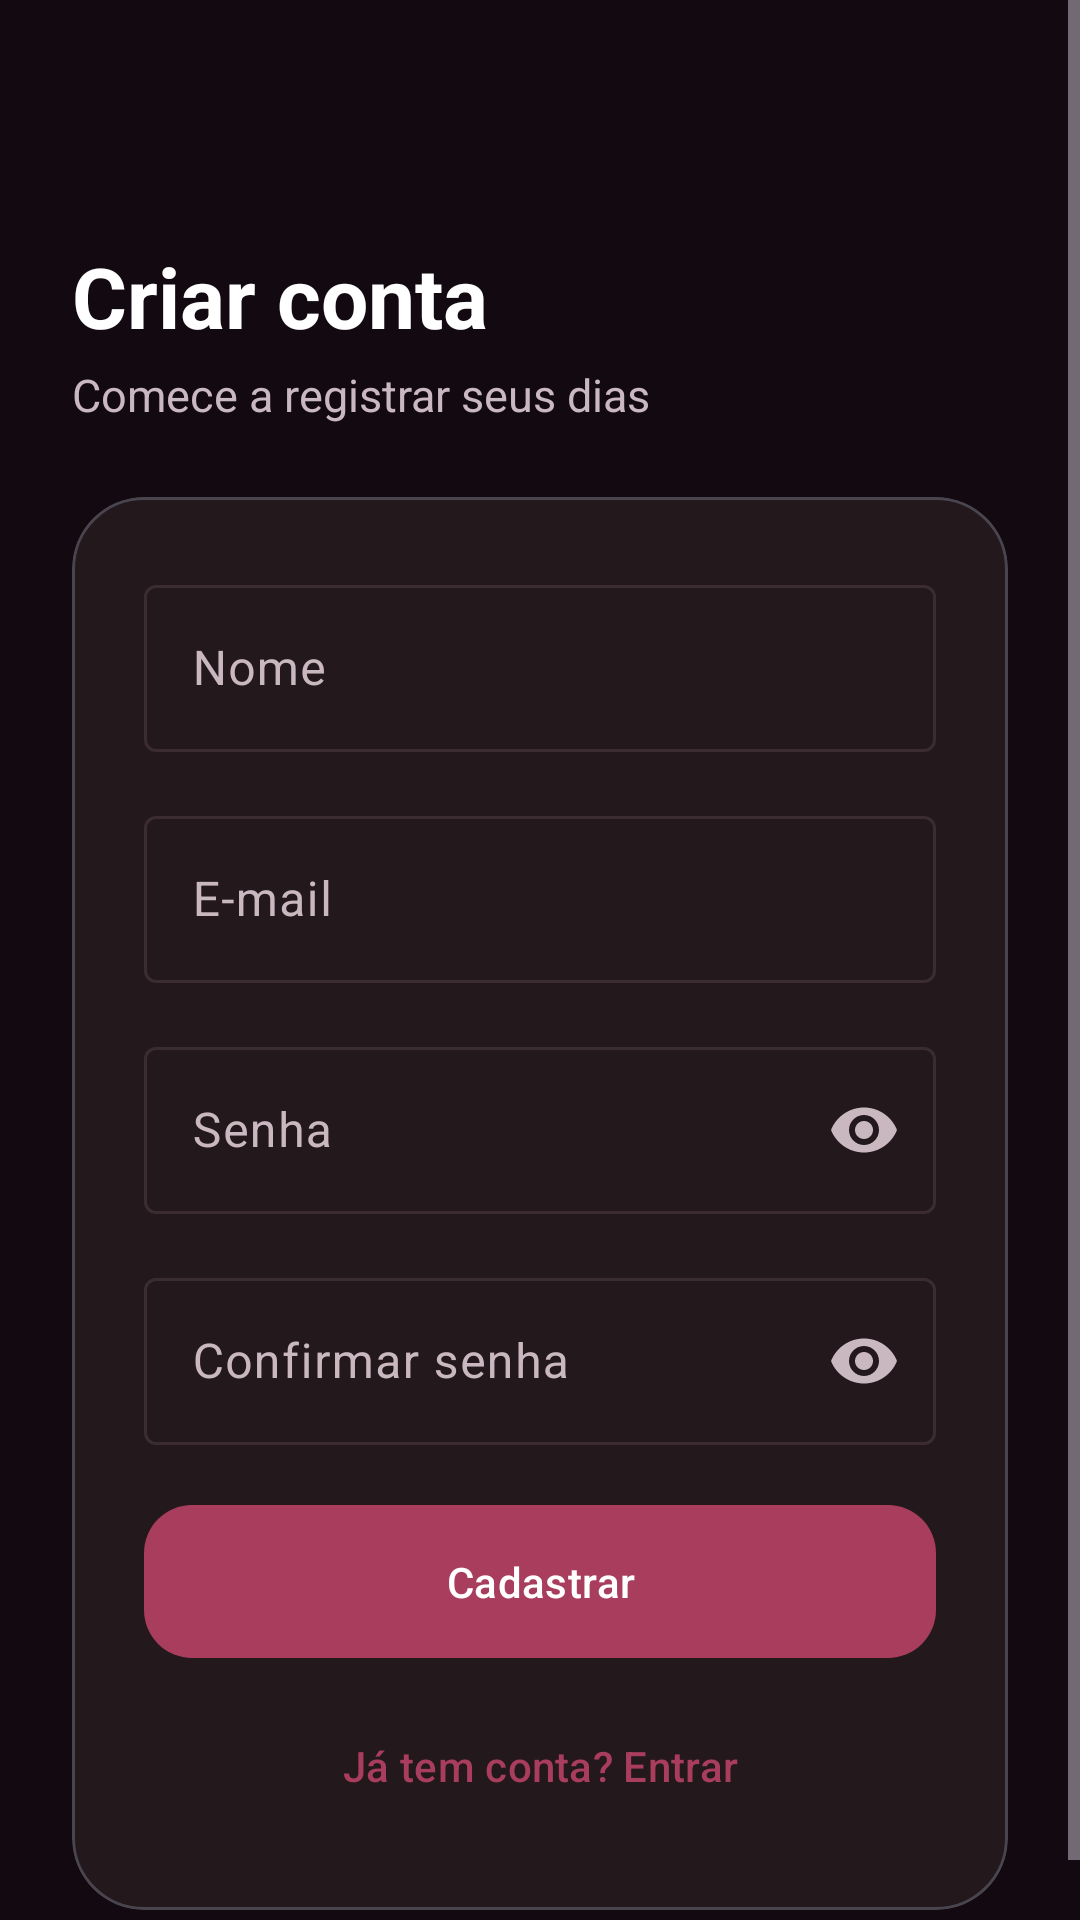

Android layout source for this screen:
<!-- AndroidManifest.xml: activity theme Theme.CalmerDiary.Auth -->
<!-- res/layout/activity_register.xml -->
<?xml version="1.0" encoding="utf-8"?>
<FrameLayout xmlns:android="http://schemas.android.com/apk/res/android"
    xmlns:app="http://schemas.android.com/apk/res-auto"
    android:layout_width="match_parent"
    android:layout_height="match_parent">

    <ImageView
        android:layout_width="match_parent"
        android:layout_height="match_parent"
        android:contentDescription="@string/cd_background"
        android:scaleType="centerCrop"
        android:src="@drawable/bg_login" />

    <View
        android:layout_width="match_parent"
        android:layout_height="match_parent"
        android:background="@color/scrim_dark_strong" />

    <ScrollView
        android:layout_width="match_parent"
        android:layout_height="match_parent"
        android:fillViewport="true"
        android:fitsSystemWindows="true">

        <LinearLayout
            android:layout_width="match_parent"
            android:layout_height="wrap_content"
            android:orientation="vertical"
            android:paddingHorizontal="@dimen/space_lg"
            android:paddingTop="80dp"
            android:paddingBottom="@dimen/space_lg">

            <TextView
                android:layout_width="wrap_content"
                android:layout_height="wrap_content"
                android:text="@string/register_title"
                android:textColor="@color/white"
                android:textSize="28sp"
                android:textStyle="bold" />

            <TextView
                android:layout_width="wrap_content"
                android:layout_height="wrap_content"
                android:layout_marginTop="@dimen/space_xs"
                android:layout_marginBottom="@dimen/space_lg"
                android:text="@string/register_subtitle"
                android:textColor="@color/text_secondary_dark"
                android:textSize="15sp" />

            <com.google.android.material.card.MaterialCardView
                android:layout_width="match_parent"
                android:layout_height="wrap_content"
                app:cardBackgroundColor="@color/surface_translucent_dark"
                app:cardCornerRadius="@dimen/corner_lg"
                app:cardElevation="0dp">

                <LinearLayout
                    android:layout_width="match_parent"
                    android:layout_height="wrap_content"
                    android:orientation="vertical"
                    android:padding="@dimen/space_lg">

                    <com.google.android.material.textfield.TextInputLayout
                        android:id="@+id/tilName"
                        style="@style/Widget.Material3.TextInputLayout.OutlinedBox"
                        android:layout_width="match_parent"
                        android:layout_height="wrap_content"
                        android:hint="@string/hint_name">

                        <com.google.android.material.textfield.TextInputEditText
                            android:id="@+id/etName"
                            android:layout_width="match_parent"
                            android:layout_height="wrap_content"
                            android:inputType="textPersonName|textCapWords"
                            android:maxLines="1" />
                    </com.google.android.material.textfield.TextInputLayout>

                    <com.google.android.material.textfield.TextInputLayout
                        android:id="@+id/tilEmail"
                        style="@style/Widget.Material3.TextInputLayout.OutlinedBox"
                        android:layout_width="match_parent"
                        android:layout_height="wrap_content"
                        android:layout_marginTop="@dimen/space_md"
                        android:hint="@string/hint_email">

                        <com.google.android.material.textfield.TextInputEditText
                            android:id="@+id/etEmail"
                            android:layout_width="match_parent"
                            android:layout_height="wrap_content"
                            android:inputType="textEmailAddress"
                            android:maxLines="1" />
                    </com.google.android.material.textfield.TextInputLayout>

                    <com.google.android.material.textfield.TextInputLayout
                        android:id="@+id/tilPassword"
                        style="@style/Widget.Material3.TextInputLayout.OutlinedBox"
                        android:layout_width="match_parent"
                        android:layout_height="wrap_content"
                        android:layout_marginTop="@dimen/space_md"
                        android:hint="@string/hint_password"
                        app:endIconMode="password_toggle">

                        <com.google.android.material.textfield.TextInputEditText
                            android:id="@+id/etPassword"
                            android:layout_width="match_parent"
                            android:layout_height="wrap_content"
                            android:inputType="textPassword"
                            android:maxLines="1" />
                    </com.google.android.material.textfield.TextInputLayout>

                    <com.google.android.material.textfield.TextInputLayout
                        android:id="@+id/tilPasswordConfirm"
                        style="@style/Widget.Material3.TextInputLayout.OutlinedBox"
                        android:layout_width="match_parent"
                        android:layout_height="wrap_content"
                        android:layout_marginTop="@dimen/space_md"
                        android:hint="@string/hint_password_confirm"
                        app:endIconMode="password_toggle">

                        <com.google.android.material.textfield.TextInputEditText
                            android:id="@+id/etPasswordConfirm"
                            android:layout_width="match_parent"
                            android:layout_height="wrap_content"
                            android:inputType="textPassword"
                            android:maxLines="1" />
                    </com.google.android.material.textfield.TextInputLayout>

                    <TextView
                        android:id="@+id/tvError"
                        android:layout_width="match_parent"
                        android:layout_height="wrap_content"
                        android:layout_marginTop="@dimen/space_sm"
                        android:textColor="?attr/colorError"
                        android:textSize="14sp"
                        android:visibility="gone" />

                    <com.google.android.material.button.MaterialButton
                        android:id="@+id/btnRegister"
                        android:layout_width="match_parent"
                        android:layout_height="wrap_content"
                        android:layout_marginTop="@dimen/space_md"
                        android:paddingVertical="@dimen/space_md"
                        android:text="@string/action_register"
                        app:cornerRadius="@dimen/corner_md" />

                    <ProgressBar
                        android:id="@+id/progress"
                        android:layout_width="wrap_content"
                        android:layout_height="wrap_content"
                        android:layout_gravity="center"
                        android:layout_marginTop="@dimen/space_md"
                        android:visibility="gone" />

                    <com.google.android.material.button.MaterialButton
                        android:id="@+id/btnGoLogin"
                        style="@style/Widget.Material3.Button.TextButton"
                        android:layout_width="match_parent"
                        android:layout_height="wrap_content"
                        android:layout_marginTop="@dimen/space_sm"
                        android:text="@string/action_go_login" />

                </LinearLayout>

            </com.google.android.material.card.MaterialCardView>

        </LinearLayout>

    </ScrollView>

</FrameLayout>
<!-- resources referenced by this layout -->
<resources>
  <color name="scrim_dark_strong">#B3120810</color>
  <color name="surface_translucent_dark">#F224191D</color>
  <color name="text_secondary_dark">#C9B8BF</color>
  <color name="white">#FFFFFF</color>
  <dimen name="corner_lg">24dp</dimen>
  <dimen name="corner_md">16dp</dimen>
  <dimen name="space_lg">24dp</dimen>
  <dimen name="space_md">16dp</dimen>
  <dimen name="space_sm">8dp</dimen>
  <dimen name="space_xs">4dp</dimen>
  <string name="action_go_login">Já tem conta? Entrar</string>
  <string name="action_register">Cadastrar</string>
  <string name="cd_background">Imagem de fundo decorativa</string>
  <string name="hint_email">E-mail</string>
  <string name="hint_name">Nome</string>
  <string name="hint_password">Senha</string>
  <string name="hint_password_confirm">Confirmar senha</string>
  <string name="register_subtitle">Comece a registrar seus dias</string>
  <string name="register_title">Criar conta</string>
  <style name="Theme.CalmerDiary.Auth" parent="Theme.Material3.Dark.NoActionBar">
          <item name="colorPrimary">@color/wine_primary_light</item>
          <item name="colorOnPrimary">@color/white</item>
          <item name="colorPrimaryContainer">@color/wine_primary</item>
          <item name="colorOnPrimaryContainer">@color/white</item>
          <item name="colorSecondary">@color/wine_accent</item>
          <item name="colorOnSecondary">@color/white</item>
          <item name="colorSurface">@color/surface_dark</item>
          <item name="colorOnSurface">@color/text_dark</item>
          <item name="colorOnSurfaceVariant">@color/text_secondary_dark</item>
          <item name="colorOutline">@color/outline_dark</item>
          <item name="android:colorBackground">@color/background_dark</item>
          <item name="android:statusBarColor">@android:color/transparent</item>
          <item name="android:navigationBarColor">@android:color/transparent</item>
          <item name="android:windowLightStatusBar">false</item>
      </style>
  <color name="wine_primary_light">#A83D5E</color>
  <color name="wine_primary">#7A1F3D</color>
  <color name="wine_accent">#C75B78</color>
  <color name="surface_dark">#24191D</color>
  <color name="text_dark">#F5EEF0</color>
  <color name="outline_dark">#3A2C32</color>
  <color name="background_dark">#171114</color>
</resources>
